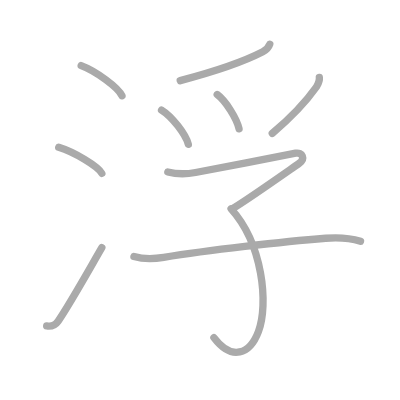
t = 0.00 s
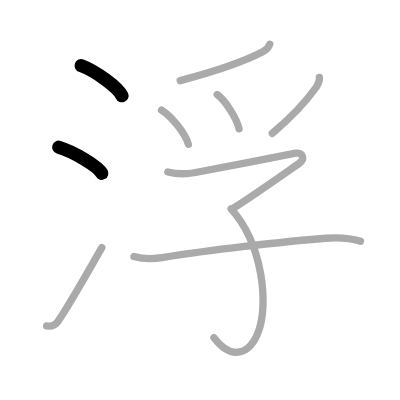
t = 2.00 s
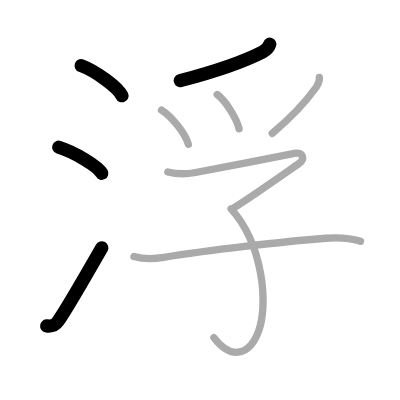
t = 4.00 s
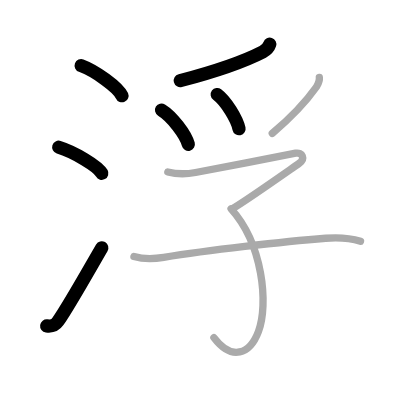
t = 6.00 s
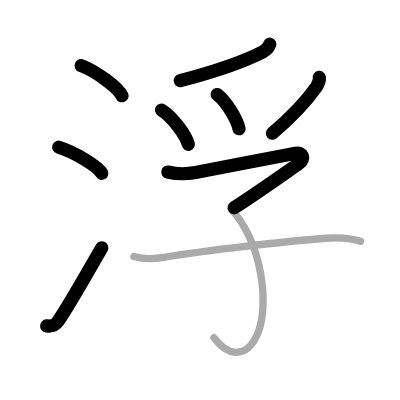
t = 8.00 s
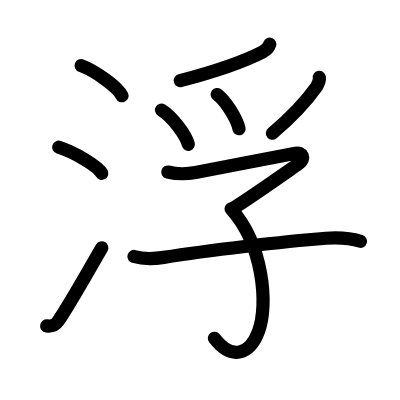
t = 10.00 s

The animated SVG that drew these frames (rendered in a browser with its animation timeline set to each time). Animation: 10 SMIL elements (animate=10); one cycle of 10.00 s.

<?xml version="1.0" standalone="no"?>
<!DOCTYPE svg PUBLIC "-//W3C//DTD SVG 1.1//EN"   "http://www.w3.org/Graphics/SVG/1.1/DTD/svg11.dtd">
<svg width="400px" height="400px"  version="1.1" xmlns="http://www.w3.org/2000/svg">
  <defs>
    <marker id="Triangle" viewBox="0 0 10 10" refX="0" refY="5" markerUnits="strokeWidth" markerWidth="3" style="stroke-opacity:0%;fill:#aaaaaa;" markerHeight="2" orient="auto">
      <path d="M 0 0 L 10 5 L 0 10 z" />
    </marker>
    
    <marker id="Arrow" viewBox="0 0 10 10" refX="5" refY="5" markerUnits="strokeWidth" markerWidth="1.8" style="stroke-opacity:0%;fill:#770000;" markerHeight="2" orient="auto">
      <path d="M 0 4 L 6 4 L 4 1 L 10 5 L 4 9 L 6 6 L 0 6 z" />
        <circle cx="5" cy="5" r="5" />
      </marker>
    
    <marker id="TriangleRed" viewBox="0 0 10 10" refX="0" refY="5" markerUnits="strokeWidth" markerWidth="3" style="stroke-opacity:0%;fill:#CC0000;" markerHeight="2" orient="auto">
      <path d="M 0 0 L 10 5 L 0 10 z" />
    </marker>
    
    <marker id="ArrowRed" viewBox="0 0 10 10" refX="5" refY="5" markerUnits="strokeWidth" markerWidth="1.8" style="stroke-opacity:0%;fill:#CC0000;" markerHeight="2" orient="auto">
      <path d="M 0 4 L 6 4 L 4 1 L 10 5 L 4 9 L 6 6 L 0 6 z" />
        <circle cx="5" cy="5" r="5" />
      </marker>
    
  </defs>
  
  <path style="fill:#ffffff; fill-opacity:100%; fill-rule:evenodd; stroke-width:0;" d="M 0 0 L 400px 0 L 400px 400px L 0 400px L 0 0" />

  <g transform="scale(3.6697247706422 3.6697247706422)">
<path style="fill:none; fill-opacity:0%; fill-rule:evenodd; stroke:#aaaaaa; stroke-opacity:100%; stroke-width: 1.5pt; stroke-linejoin:round; stroke-linecap:round;" d="M22.12 17.88c3.93 1.45 10.14 5.96 11.12 8.22"></path>
<path style="fill:none; fill-opacity:0%; fill-rule:evenodd; stroke:#aaaaaa; stroke-opacity:100%; stroke-width: 1.5pt; stroke-linejoin:round; stroke-linecap:round;" d="M16 40.12c4.15 1.26 10.71 5.17 11.75 7.12"></path>
<path style="fill:none; fill-opacity:0%; fill-rule:evenodd; stroke:#aaaaaa; stroke-opacity:100%; stroke-width: 1.5pt; stroke-linejoin:round; stroke-linecap:round;" d="M12.72 88.81c1.4 0.19 2.25-0.04 3.14-1.32C19 82.92 24.12 73.75 27.75 67.5"></path>
<path style="fill:none; fill-opacity:0%; fill-rule:evenodd; stroke:#aaaaaa; stroke-opacity:100%; stroke-width: 1.5pt; stroke-linejoin:round; stroke-linecap:round;" d="M73.52 12.04c-0.4 1.21-1.18 1.7-1.9 2.08c-5.12 2.64-10.74 4.76-22.51 7.86"></path>
<path style="fill:none; fill-opacity:0%; fill-rule:evenodd; stroke:#aaaaaa; stroke-opacity:100%; stroke-width: 1.5pt; stroke-linejoin:round; stroke-linecap:round;" d="M44.02 29.99c2.84 1.73 6.59 6.64 7.3 9.34"></path>
<path style="fill:none; fill-opacity:0%; fill-rule:evenodd; stroke:#aaaaaa; stroke-opacity:100%; stroke-width: 1.5pt; stroke-linejoin:round; stroke-linecap:round;" d="M59.19 25.76c2.36 1.74 5.36 6.64 5.95 9.34"></path>
<path style="fill:none; fill-opacity:0%; fill-rule:evenodd; stroke:#aaaaaa; stroke-opacity:100%; stroke-width: 1.5pt; stroke-linejoin:round; stroke-linecap:round;" d="M87.02 21.09c0.12 0.91-0.3 1.76-0.76 2.55c-2.38 3.36-5.86 7.47-12.07 12.69"></path>
<path style="fill:none; fill-opacity:0%; fill-rule:evenodd; stroke:#aaaaaa; stroke-opacity:100%; stroke-width: 1.5pt; stroke-linejoin:round; stroke-linecap:round;" d="M45.73 46.87c2.47 0.62 5.05 0.6 7.55 0.14c7.32-1.36 19.85-3.88 27.28-5.26c1.78-0.33 2.82 1.48 0.86 2.84c-3.29 2.28-13.13 9.24-17.72 12.07"></path>
<path style="fill:none; fill-opacity:0%; fill-rule:evenodd; stroke:#aaaaaa; stroke-opacity:100%; stroke-width: 1.5pt; stroke-linejoin:round; stroke-linecap:round;" d="M62.97 56.91c8.66 9.59 10.25 25.98 7.46 33.41c-2.32 6.19-7.26 8.14-12.14 1.69"></path>
<path style="fill:none; fill-opacity:0%; fill-rule:evenodd; stroke:#aaaaaa; stroke-opacity:100%; stroke-width: 1.5pt; stroke-linejoin:round; stroke-linecap:round;" d="M36.5 69.89c2.5 0.73 5.83 0.61 8.12 0.24c11.75-1.88 32.5-4.3 44.12-5.21c3.01-0.24 6.6-0.08 9.5 0.84"></path>

<path style="fill:none; fill-opacity:0%; fill-rule:evenodd; stroke:#000000; stroke-opacity:100%; stroke-width: 2.7pt; stroke-linejoin:round; stroke-linecap:round;" d="M22.12 17.88c3.93 1.45 10.14 5.96 11.12 8.22" pathLength="100" stroke-dashoffset="100" stroke-dasharray="100 105"><animate id="dashAnim1" attributeName="stroke-dashoffset" from="100" to="0" dur="1s" calcMode="linear" fill="freeze"/></path>
<path style="fill:none; fill-opacity:0%; fill-rule:evenodd; stroke:#000000; stroke-opacity:100%; stroke-width: 2.7pt; stroke-linejoin:round; stroke-linecap:round;" d="M16 40.12c4.15 1.26 10.71 5.17 11.75 7.12" pathLength="100" stroke-dashoffset="100" stroke-dasharray="100 105"><animate id="dashAnim2" attributeName="stroke-dashoffset" from="100" to="0" dur="1s" calcMode="linear" begin="dashAnim1.end" fill="freeze"/></path>
<path style="fill:none; fill-opacity:0%; fill-rule:evenodd; stroke:#000000; stroke-opacity:100%; stroke-width: 2.7pt; stroke-linejoin:round; stroke-linecap:round;" d="M12.72 88.81c1.4 0.19 2.25-0.04 3.14-1.32C19 82.92 24.12 73.75 27.75 67.5" pathLength="100" stroke-dashoffset="100" stroke-dasharray="100 105"><animate id="dashAnim3" attributeName="stroke-dashoffset" from="100" to="0" dur="1s" calcMode="linear" begin="dashAnim2.end" fill="freeze"/></path>
<path style="fill:none; fill-opacity:0%; fill-rule:evenodd; stroke:#000000; stroke-opacity:100%; stroke-width: 2.7pt; stroke-linejoin:round; stroke-linecap:round;" d="M73.52 12.04c-0.4 1.21-1.18 1.7-1.9 2.08c-5.12 2.64-10.74 4.76-22.51 7.86" pathLength="100" stroke-dashoffset="100" stroke-dasharray="100 105"><animate id="dashAnim4" attributeName="stroke-dashoffset" from="100" to="0" dur="1s" calcMode="linear" begin="dashAnim3.end" fill="freeze"/></path>
<path style="fill:none; fill-opacity:0%; fill-rule:evenodd; stroke:#000000; stroke-opacity:100%; stroke-width: 2.7pt; stroke-linejoin:round; stroke-linecap:round;" d="M44.02 29.99c2.84 1.73 6.59 6.64 7.3 9.34" pathLength="100" stroke-dashoffset="100" stroke-dasharray="100 105"><animate id="dashAnim5" attributeName="stroke-dashoffset" from="100" to="0" dur="1s" calcMode="linear" begin="dashAnim4.end" fill="freeze"/></path>
<path style="fill:none; fill-opacity:0%; fill-rule:evenodd; stroke:#000000; stroke-opacity:100%; stroke-width: 2.7pt; stroke-linejoin:round; stroke-linecap:round;" d="M59.19 25.76c2.36 1.74 5.36 6.64 5.95 9.34" pathLength="100" stroke-dashoffset="100" stroke-dasharray="100 105"><animate id="dashAnim6" attributeName="stroke-dashoffset" from="100" to="0" dur="1s" calcMode="linear" begin="dashAnim5.end" fill="freeze"/></path>
<path style="fill:none; fill-opacity:0%; fill-rule:evenodd; stroke:#000000; stroke-opacity:100%; stroke-width: 2.7pt; stroke-linejoin:round; stroke-linecap:round;" d="M87.02 21.09c0.12 0.91-0.3 1.76-0.76 2.55c-2.38 3.36-5.86 7.47-12.07 12.69" pathLength="100" stroke-dashoffset="100" stroke-dasharray="100 105"><animate id="dashAnim7" attributeName="stroke-dashoffset" from="100" to="0" dur="1s" calcMode="linear" begin="dashAnim6.end" fill="freeze"/></path>
<path style="fill:none; fill-opacity:0%; fill-rule:evenodd; stroke:#000000; stroke-opacity:100%; stroke-width: 2.7pt; stroke-linejoin:round; stroke-linecap:round;" d="M45.73 46.87c2.47 0.62 5.05 0.6 7.55 0.14c7.32-1.36 19.85-3.88 27.28-5.26c1.78-0.33 2.82 1.48 0.86 2.84c-3.29 2.28-13.13 9.24-17.72 12.07" pathLength="100" stroke-dashoffset="100" stroke-dasharray="100 105"><animate id="dashAnim8" attributeName="stroke-dashoffset" from="100" to="0" dur="1s" calcMode="linear" begin="dashAnim7.end" fill="freeze"/></path>
<path style="fill:none; fill-opacity:0%; fill-rule:evenodd; stroke:#000000; stroke-opacity:100%; stroke-width: 2.7pt; stroke-linejoin:round; stroke-linecap:round;" d="M62.97 56.91c8.66 9.59 10.25 25.98 7.46 33.41c-2.32 6.19-7.26 8.14-12.14 1.69" pathLength="100" stroke-dashoffset="100" stroke-dasharray="100 105"><animate id="dashAnim9" attributeName="stroke-dashoffset" from="100" to="0" dur="1s" calcMode="linear" begin="dashAnim8.end" fill="freeze"/></path>
<path style="fill:none; fill-opacity:0%; fill-rule:evenodd; stroke:#000000; stroke-opacity:100%; stroke-width: 2.7pt; stroke-linejoin:round; stroke-linecap:round;" d="M36.5 69.89c2.5 0.73 5.83 0.61 8.12 0.24c11.75-1.88 32.5-4.3 44.12-5.21c3.01-0.24 6.6-0.08 9.5 0.84" pathLength="100" stroke-dashoffset="100" stroke-dasharray="100 105"><animate id="dashAnim10" attributeName="stroke-dashoffset" from="100" to="0" dur="1s" calcMode="linear" begin="dashAnim9.end" fill="freeze"/></path>

</g>

</svg>  
          
